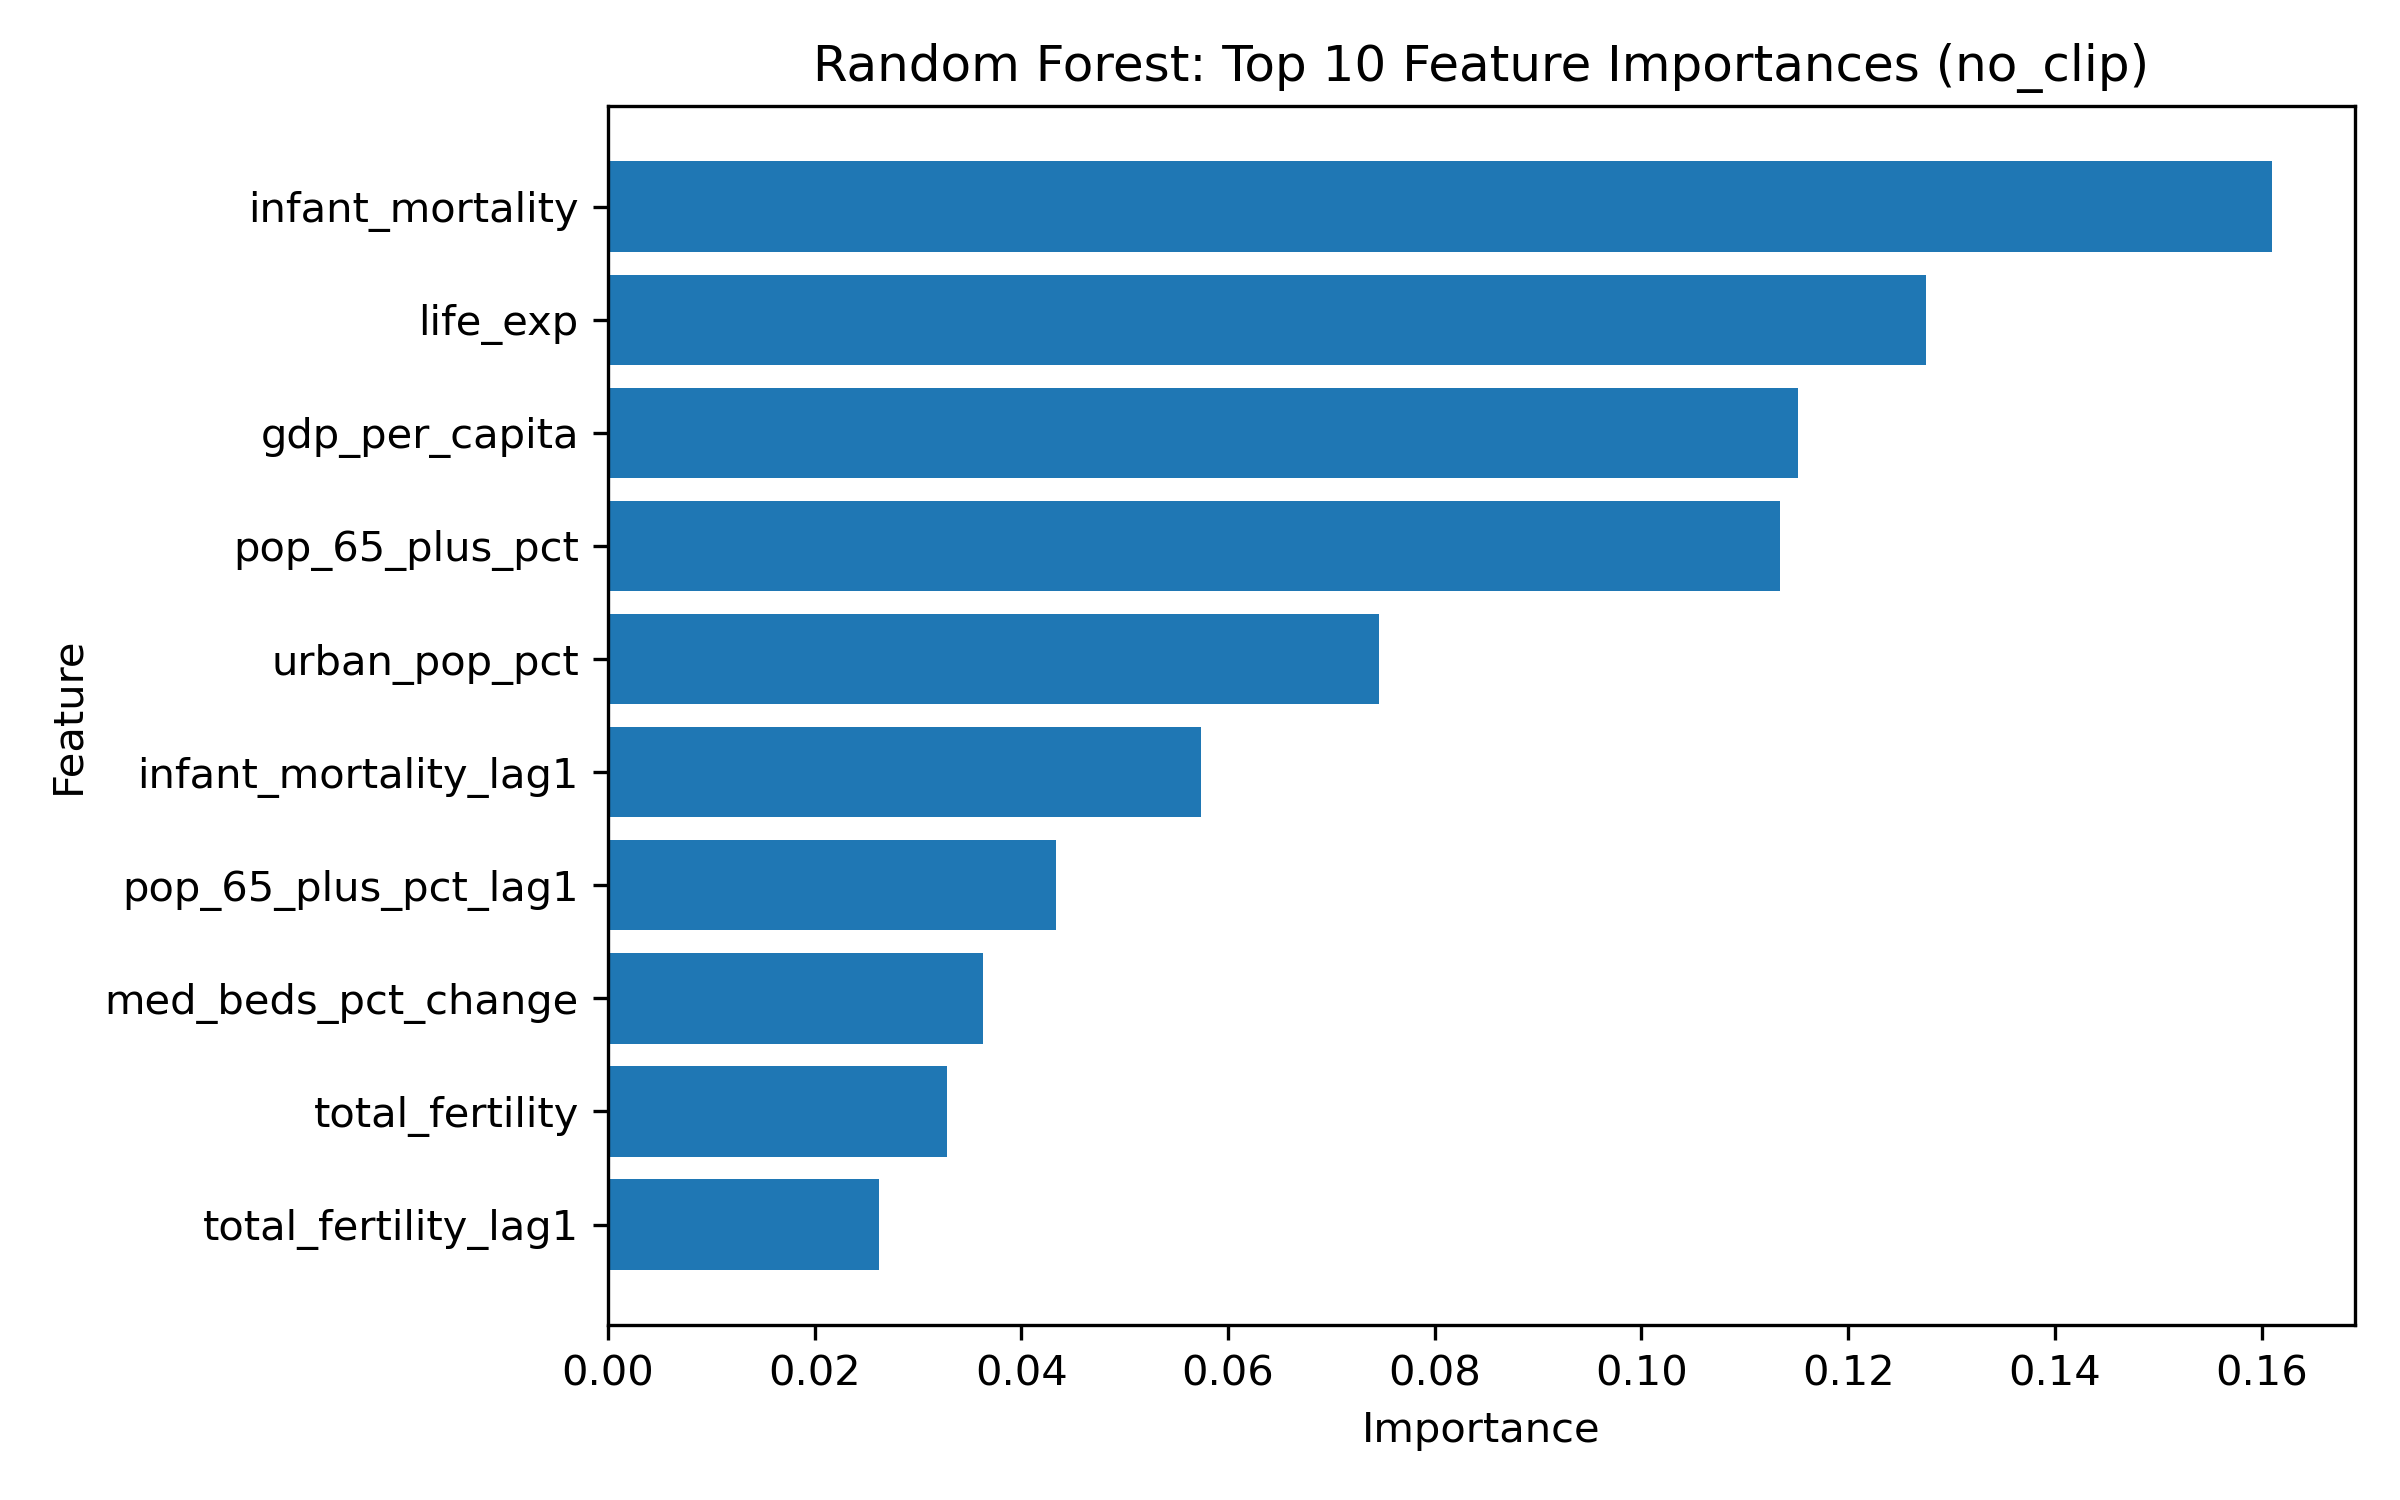

The data file committed next to this chart (first rows):
feature, importance
infant_mortality, 0.161
life_exp, 0.1275
gdp_per_capita, 0.1151
pop_65_plus_pct, 0.1134
urban_pop_pct, 0.0746
infant_mortality_lag1, 0.05737
pop_65_plus_pct_lag1, 0.04332
med_beds_pct_change, 0.03626
total_fertility, 0.03282
total_fertility_lag1, 0.02625
unemployment, 0.02389
gdp_per_capita_lag1, 0.02254
health_exp_gdp, 0.02136
urban_pop_pct_lag1, 0.01739
med_beds, 0.01525
health_exp_percap, 0.01184
pm25_lag1, 0.0105
unemployment_lag1, 0.01003
pm25_pct_change, 0.009714
pop_65_plus_pct_pct_change, 0.009427
med_beds_lag1, 0.009087
urban_pop_pct_pct_change, 0.008408
pm25, 0.008122
gdp_per_capita_pct_change, 0.007734
health_exp_percap_lag1, 0.007082
health_exp_gdp_lag1, 0.005566
infant_mortality_pct_change, 0.005323
health_exp_percap_pct_change, 0.00443
health_exp_gdp_pct_change, 0.001871
unemployment_pct_change, 0.001743
total_fertility_pct_change, 0.001076
